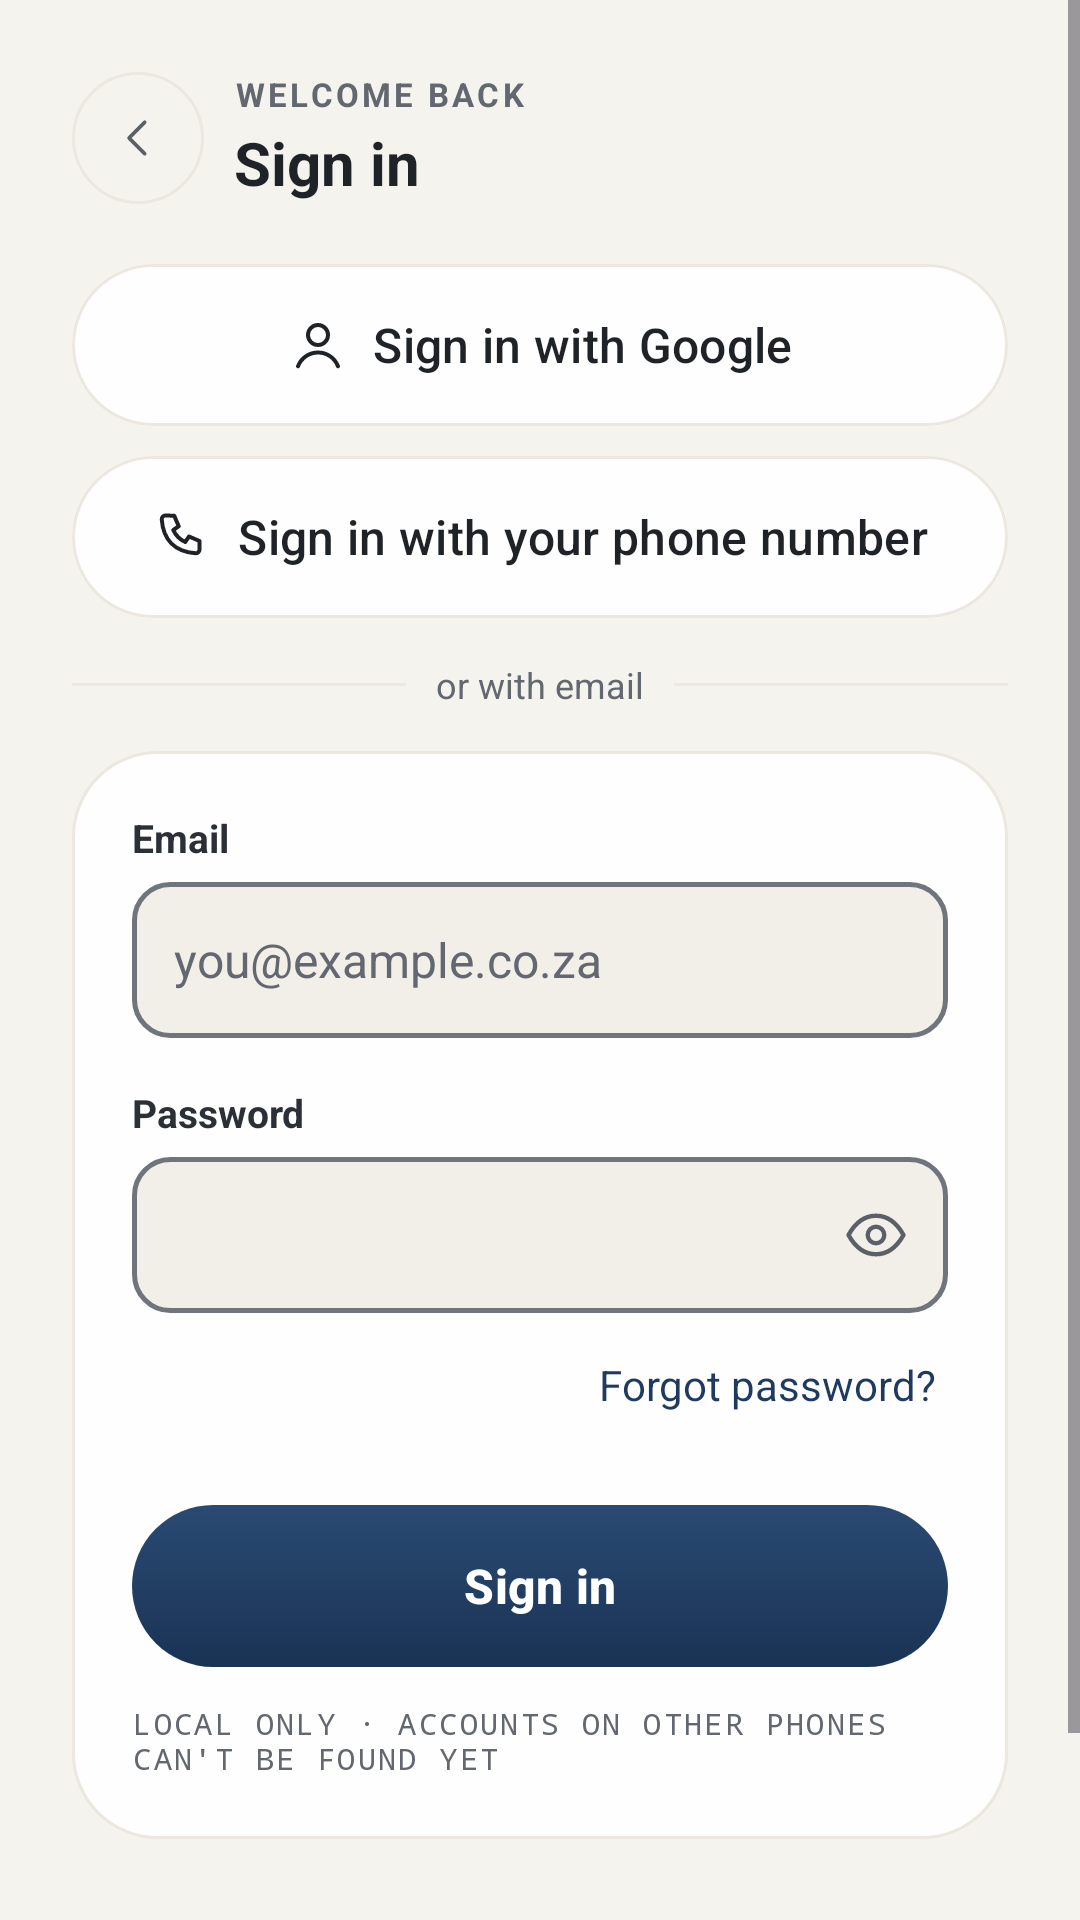

Reconstruct the res/layout file that produces this screen, plus the resources it refers to.
<!-- AndroidManifest.xml: application theme Theme.MyApplication -->
<!-- res/layout/fragment_sign_in_existing.xml -->
<?xml version="1.0" encoding="utf-8"?>
<ScrollView xmlns:android="http://schemas.android.com/apk/res/android"
    xmlns:app="http://schemas.android.com/apk/res-auto"
    android:layout_width="match_parent"
    android:layout_height="match_parent"
    android:background="?attr/vukaBgBase"
    android:fillViewport="true">

    <LinearLayout
        android:layout_width="match_parent"
        android:layout_height="wrap_content"
        android:orientation="vertical"
        android:paddingStart="24dp"
        android:paddingEnd="24dp"
        android:paddingTop="24dp"
        android:paddingBottom="28dp">

        <LinearLayout
            android:layout_width="match_parent"
            android:layout_height="wrap_content"
            android:gravity="center_vertical"
            android:orientation="horizontal">

            <ImageView
                android:id="@+id/btnBack"
                android:layout_width="44dp"
                android:layout_height="44dp"
                android:background="@drawable/bg_back_button"
                android:contentDescription="Back"
                android:padding="13dp"
                android:src="@drawable/ic_caret_left"
                app:tint="@color/vuka_text_secondary" />

            <LinearLayout
                android:layout_width="0dp"
                android:layout_height="wrap_content"
                android:layout_marginStart="10dp"
                android:layout_weight="1"
                android:orientation="vertical">

                <TextView
                    android:layout_width="wrap_content"
                    android:layout_height="wrap_content"
                    android:letterSpacing="0.1"
                    android:text="WELCOME BACK"
                    android:textColor="@color/vuka_text_dim"
                    android:textSize="11sp"
                    android:textStyle="bold" />

                <TextView
                    android:layout_width="wrap_content"
                    android:layout_height="wrap_content"
                    android:layout_marginTop="2dp"
                    android:accessibilityHeading="true"
                    android:text="Sign in"
                    android:textColor="@color/vuka_text_title"
                    android:textSize="20sp"
                    android:textStyle="bold" />
            </LinearLayout>
        </LinearLayout>

        <com.google.android.material.button.MaterialButton
            android:id="@+id/btnGoogle"
            style="@style/Widget.Vuka.Button.Option"
            android:layout_marginTop="20dp"
            android:text="Sign in with Google"
            app:icon="@drawable/ic_user" />

        <com.google.android.material.button.MaterialButton
            android:id="@+id/btnPhone"
            style="@style/Widget.Vuka.Button.Option"
            android:layout_marginTop="10dp"
            android:text="Sign in with your phone number"
            app:icon="@drawable/ic_phone" />

        <LinearLayout
            android:layout_width="match_parent"
            android:layout_height="wrap_content"
            android:layout_marginTop="14dp"
            android:gravity="center_vertical"
            android:orientation="horizontal">

            <View
                android:layout_width="0dp"
                android:layout_height="1dp"
                android:layout_weight="1"
                android:background="?attr/vukaBorder" />

            <TextView
                android:layout_width="wrap_content"
                android:layout_height="wrap_content"
                android:layout_marginStart="10dp"
                android:layout_marginEnd="10dp"
                android:text="or with email"
                android:textColor="@color/vuka_text_dim"
                android:textSize="12sp" />

            <View
                android:layout_width="0dp"
                android:layout_height="1dp"
                android:layout_weight="1"
                android:background="?attr/vukaBorder" />
        </LinearLayout>

        <LinearLayout
            android:layout_width="match_parent"
            android:layout_height="wrap_content"
            android:layout_marginTop="14dp"
            android:background="@drawable/bg_glass_card"
            android:orientation="vertical"
            android:padding="20dp">

            <TextView
                style="@style/Widget.Vuka.FieldLabel"
                android:labelFor="@id/etEmail"
                android:text="Email" />

            <EditText
                android:id="@+id/etEmail"
                style="@style/Widget.Vuka.TextField"
                android:autofillHints="emailAddress"
                android:hint="you@example.co.za"
                android:inputType="textEmailAddress" />

            <TextView
                style="@style/Widget.Vuka.FieldLabel"
                android:layout_marginTop="16dp"
                android:labelFor="@id/etPassword"
                android:text="Password" />

            <FrameLayout
                android:layout_width="match_parent"
                android:layout_height="wrap_content">

                <EditText
                    android:id="@+id/etPassword"
                    style="@style/Widget.Vuka.TextField"
                    android:autofillHints="password"
                    android:inputType="textPassword"
                    android:paddingEnd="52dp" />

                <ImageView
                    android:id="@+id/btnTogglePassword"
                    android:layout_width="48dp"
                    android:layout_height="48dp"
                    android:layout_gravity="end|center_vertical"
                    android:layout_marginTop="3dp"
                    android:background="?attr/selectableItemBackgroundBorderless"
                    android:contentDescription="Show password"
                    android:padding="13dp"
                    android:src="@drawable/ic_eye"
                    app:tint="@color/vuka_text_secondary" />
            </FrameLayout>

            
            <TextView
                android:id="@+id/linkForgot"
                android:layout_width="wrap_content"
                android:layout_height="wrap_content"
                android:layout_gravity="end"
                android:background="?attr/selectableItemBackground"
                android:gravity="center_vertical"
                android:minHeight="48dp"
                android:paddingStart="4dp"
                android:paddingEnd="4dp"
                android:text="Forgot password?"
                android:textColor="@color/vuka_link"
                android:textSize="14sp" />

            
            <LinearLayout
                android:id="@+id/errorContainer"
                android:layout_width="match_parent"
                android:layout_height="wrap_content"
                android:layout_marginTop="4dp"
                android:accessibilityLiveRegion="polite"
                android:background="@drawable/bg_input_field_error"
                android:orientation="horizontal"
                android:paddingStart="12dp"
                android:paddingTop="10dp"
                android:paddingEnd="12dp"
                android:paddingBottom="10dp"
                android:visibility="gone">

                <ImageView
                    android:layout_width="16dp"
                    android:layout_height="16dp"
                    android:layout_marginTop="1dp"
                    android:importantForAccessibility="no"
                    android:src="@drawable/ic_warning_circle"
                    app:tint="@color/vuka_text_title" />

                <TextView
                    android:layout_width="0dp"
                    android:layout_height="wrap_content"
                    android:layout_marginStart="8dp"
                    android:layout_weight="1"
                    android:text="That email and password don't match an account on this phone."
                    android:textColor="@color/vuka_text_label"
                    android:textSize="13sp" />
            </LinearLayout>

            <com.google.android.material.button.MaterialButton
                android:id="@+id/btnSignIn"
                android:layout_width="match_parent"
                android:layout_height="54dp"
                android:layout_marginTop="16dp"
                android:background="@drawable/bg_button_primary"
                android:text="Sign in"
                android:textAllCaps="false"
                android:textColor="@color/vuka_text_inverse"
                android:textSize="16sp"
                android:textStyle="bold"
                app:backgroundTint="@null"
                app:cornerRadius="27dp" />

            <TextView
                android:layout_width="wrap_content"
                android:layout_height="wrap_content"
                android:layout_marginTop="12dp"
                android:fontFamily="monospace"
                android:letterSpacing="0.08"
                android:text="LOCAL ONLY · ACCOUNTS ON OTHER PHONES CAN'T BE FOUND YET"
                android:textColor="@color/vuka_text_dim"
                android:textSize="10sp" />
        </LinearLayout>

        <View
            android:layout_width="match_parent"
            android:layout_height="0dp"
            android:layout_weight="1"
            android:minHeight="20dp" />

        <TextView
            android:id="@+id/linkCreate"
            android:layout_width="match_parent"
            android:layout_height="wrap_content"
            android:background="?attr/selectableItemBackground"
            android:gravity="center"
            android:minHeight="48dp"
            android:text="New to VUKA? Create an account"
            android:textColor="@color/vuka_link"
            android:textSize="15sp" />
    </LinearLayout>
</ScrollView>
<!-- resources referenced by this layout -->
<resources>
  <color name="vuka_link">#1E3A5F</color>
  <color name="vuka_text_dim">#636870</color>
  <color name="vuka_text_inverse">#FFFFFF</color>
  <color name="vuka_text_label">#2B3037</color>
  <color name="vuka_text_secondary">#5B6068</color>
  <color name="vuka_text_title">#1F2328</color>
  <!-- drawable bg_glass_card (drawable) -->
  <?xml version="1.0" encoding="utf-8"?>
  <shape xmlns:android="http://schemas.android.com/apk/res/android"
      android:shape="rectangle">
      <solid android:color="@color/vuka_card_solid" />
      <corners android:radius="28dp" />
      <stroke
          android:width="1dp"
          android:color="?attr/vukaBorder" />
  </shape>
  <!-- drawable bg_input_field_error (drawable) -->
  <?xml version="1.0" encoding="utf-8"?>
  <shape xmlns:android="http://schemas.android.com/apk/res/android"
      android:shape="rectangle">
      <solid android:color="?attr/vukaBgElevated" />
      <corners android:radius="12dp" />
      <stroke android:width="1.5dp" android:color="@color/vuka_text_title" />
  </shape>
  <style name="Widget.Vuka.FieldLabel" parent="">
          <item name="android:layout_width">wrap_content</item>
          <item name="android:layout_height">wrap_content</item>
          <item name="android:textColor">@color/vuka_text_label</item>
          <item name="android:textSize">13sp</item>
          <item name="android:textStyle">bold</item>
      </style>
  <style name="Theme.MyApplication" parent="Base.Theme.MyApplication" />
  <color name="vuka_action_grad_top">#2A4A73</color>
  <color name="vuka_action_grad_bottom">#1A3354</color>
  <color name="vuka_card_solid">#EBFFFFFF</color>
  <!-- drawable bg_input_field (drawable) -->
  <?xml version="1.0" encoding="utf-8"?>
  <shape xmlns:android="http://schemas.android.com/apk/res/android"
      android:shape="rectangle">
      <solid android:color="?attr/vukaBgElevated" />
      <corners android:radius="12dp" />
      <stroke android:width="1.5dp" android:color="@color/vuka_input_border" />
  </shape>
  <color name="vuka_input_border">#6F747D</color>
  <color name="vuka_action">#1E3A5F</color>
  <color name="vuka_bg_base">#F5F3EE</color>
  <color name="vuka_bg_elevated">#F2EFE9</color>
  <color name="vuka_border">#ECE8E0</color>
  <color name="vuka_border_subtle">#F0ECE4</color>
  <color name="vuka_border_emphasis">#E2DDD2</color>
  <color name="vuka_bg_surface">#FFFFFF</color>
  <style name="ShapeAppearance.Vuka.Dialog" parent="">
          <item name="cornerFamily">rounded</item>
          <item name="cornerSize">28dp</item>
      </style>
  <style name="TextAppearance.Vuka.DialogTitle" parent="MaterialAlertDialog.Material3.Title.Text">
          <item name="android:textColor">@color/vuka_text_title</item>
          <item name="android:textSize">20sp</item>
          <item name="android:textStyle">bold</item>
      </style>
  <style name="TextAppearance.Vuka.DialogBody" parent="MaterialAlertDialog.Material3.Body.Text">
          <item name="android:textColor">@color/vuka_text_secondary</item>
          <item name="android:textSize">15sp</item>
          <item name="android:lineSpacingExtra">3dp</item>
      </style>
  <style name="Widget.Vuka.DialogButton.Ghost" parent="Widget.Material3.Button.TextButton.Dialog">
          <item name="android:minHeight">48dp</item>
          <item name="android:textAllCaps">false</item>
          <item name="android:textColor">@color/vuka_text_secondary</item>
          <item name="android:textSize">15sp</item>
          <item name="android:textStyle">bold</item>
          <item name="rippleColor">?attr/vukaBorderEmphasis</item>
      </style>
</resources>
